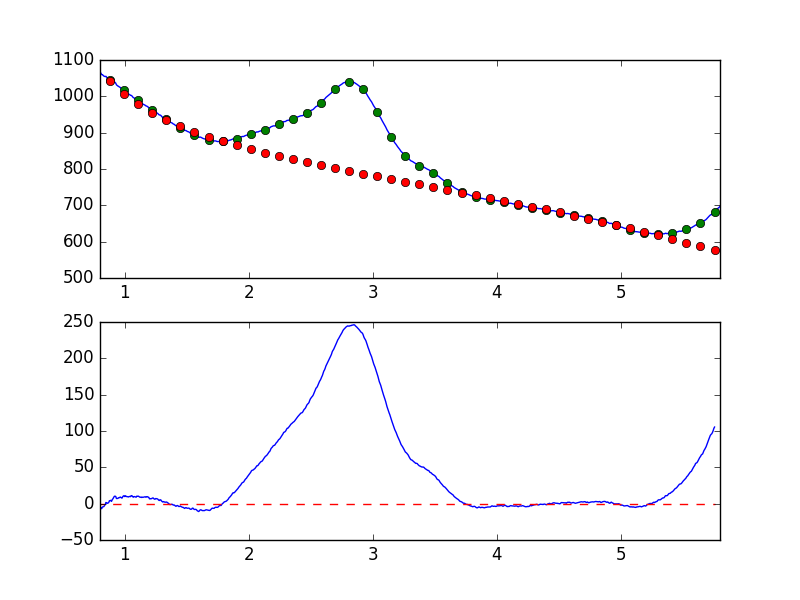

Source data for this figure (header and first rows):
7.681951752392544019e-01, -8.418836336094045691e+00
7.738631750302433776e-01, -8.292187058811350653e+00
7.795311748212323533e-01, -7.271780434723496001e+00
7.851991746122213289e-01, -6.965821010467152519e+00
7.908671744032103046e-01, -5.049529934238762507e+00
7.965351741941992803e-01, -3.579231869861814630e+00
8.022031739851883669e-01, -4.745772965533888055e+00
8.078711737761772316e-01, -6.232064799140289324e+00
8.135391735671662072e-01, -6.956614651692007101e+00
8.192071733581552939e-01, -4.627968866698438433e+00
8.248751731491442696e-01, -4.364952107982844609e+00
8.305431729401332452e-01, -4.128185914368032172e+00
8.362111727311222209e-01, -2.597896316864307664e+00
8.418791725221110855e-01, -1.323572041794250254e+00
8.475471723131001722e-01, 1.560459317330924023e+00
8.532151721040891479e-01, 1.207589893564545491e+00
8.588831718950781235e-01, 4.037801793331254885e-01
8.645511716860672102e-01, 7.881400811261300987e-01
8.702191714770560749e-01, 1.538719935121434901e+00
8.758871712680450505e-01, 4.024243905620551232e+00
8.815551710590340262e-01, 4.129183227238627296e+00
8.872231708500230019e-01, 4.564295649813630007e+00
8.928911706410120885e-01, 3.117213499703893831e+00
8.985591704320010642e-01, 5.366211087240799316e+00
9.042271702229900399e-01, 6.693151589944136504e+00
9.098951700139790155e-01, 8.393106193145058569e+00
9.155631698049678802e-01, 1.007645369936335555e+01
9.212311695959569668e-01, 1.023211295017972589e+01
9.268991693869459425e-01, 9.856693216864641727e+00
9.325671691779349182e-01, 7.049586973811756252e+00
9.382351689689240049e-01, 7.135650562602677383e+00
9.439031687599129805e-01, 7.178631926381854100e+00
9.495711685509018452e-01, 8.108001664543280640e+00
9.552391683418909318e-01, 8.097371001481519670e+00
9.609071681328797965e-01, 8.838661708465338052e+00
9.665751679238688832e-01, 8.988456201295662140e+00
9.722431677148579698e-01, 7.920377911397508797e+00
9.779111675058468345e-01, 7.668206520196804377e+00
9.835791672968358101e-01, 9.507848173962429428e+00
9.892471670878246748e-01, 1.069714261271371925e+01
9.949151668788137615e-01, 1.071371717412614544e+01
1.000583166669802848e+00, 9.674573545306202504e+00
1.006251166460791602e+00, 1.080462585014504384e+01
1.011919166251780799e+00, 9.805198694777800483e+00
1.017587166042769553e+00, 9.648124497838352909e+00
1.023255165833758751e+00, 9.495665365462627960e+00
1.028923165624747726e+00, 9.150952544409733491e+00
1.034591165415736702e+00, 9.642825289252300536e+00
1.040259165206725678e+00, 9.922425100655914321e+00
1.045927164997714431e+00, 9.620031662880705881e+00
1.051595164788703629e+00, 1.092946225784271519e+01
1.057263164579692605e+00, 1.092820115964536853e+01
1.062931164370681802e+00, 9.744208716611069576e+00
1.068599164161670556e+00, 8.852002894248812481e+00
1.074267163952659310e+00, 9.597622654163160405e+00
1.079935163743648507e+00, 9.694599633738562261e+00
1.085603163534637483e+00, 9.200398575828330650e+00
1.091271163325626681e+00, 8.839293305317482918e+00
1.096939163116615434e+00, 1.027214211974683167e+01
1.102607162907604632e+00, 1.012867538696991687e+01
1.108275162698593386e+00, 1.031627240062175588e+01
... 839 more rows
